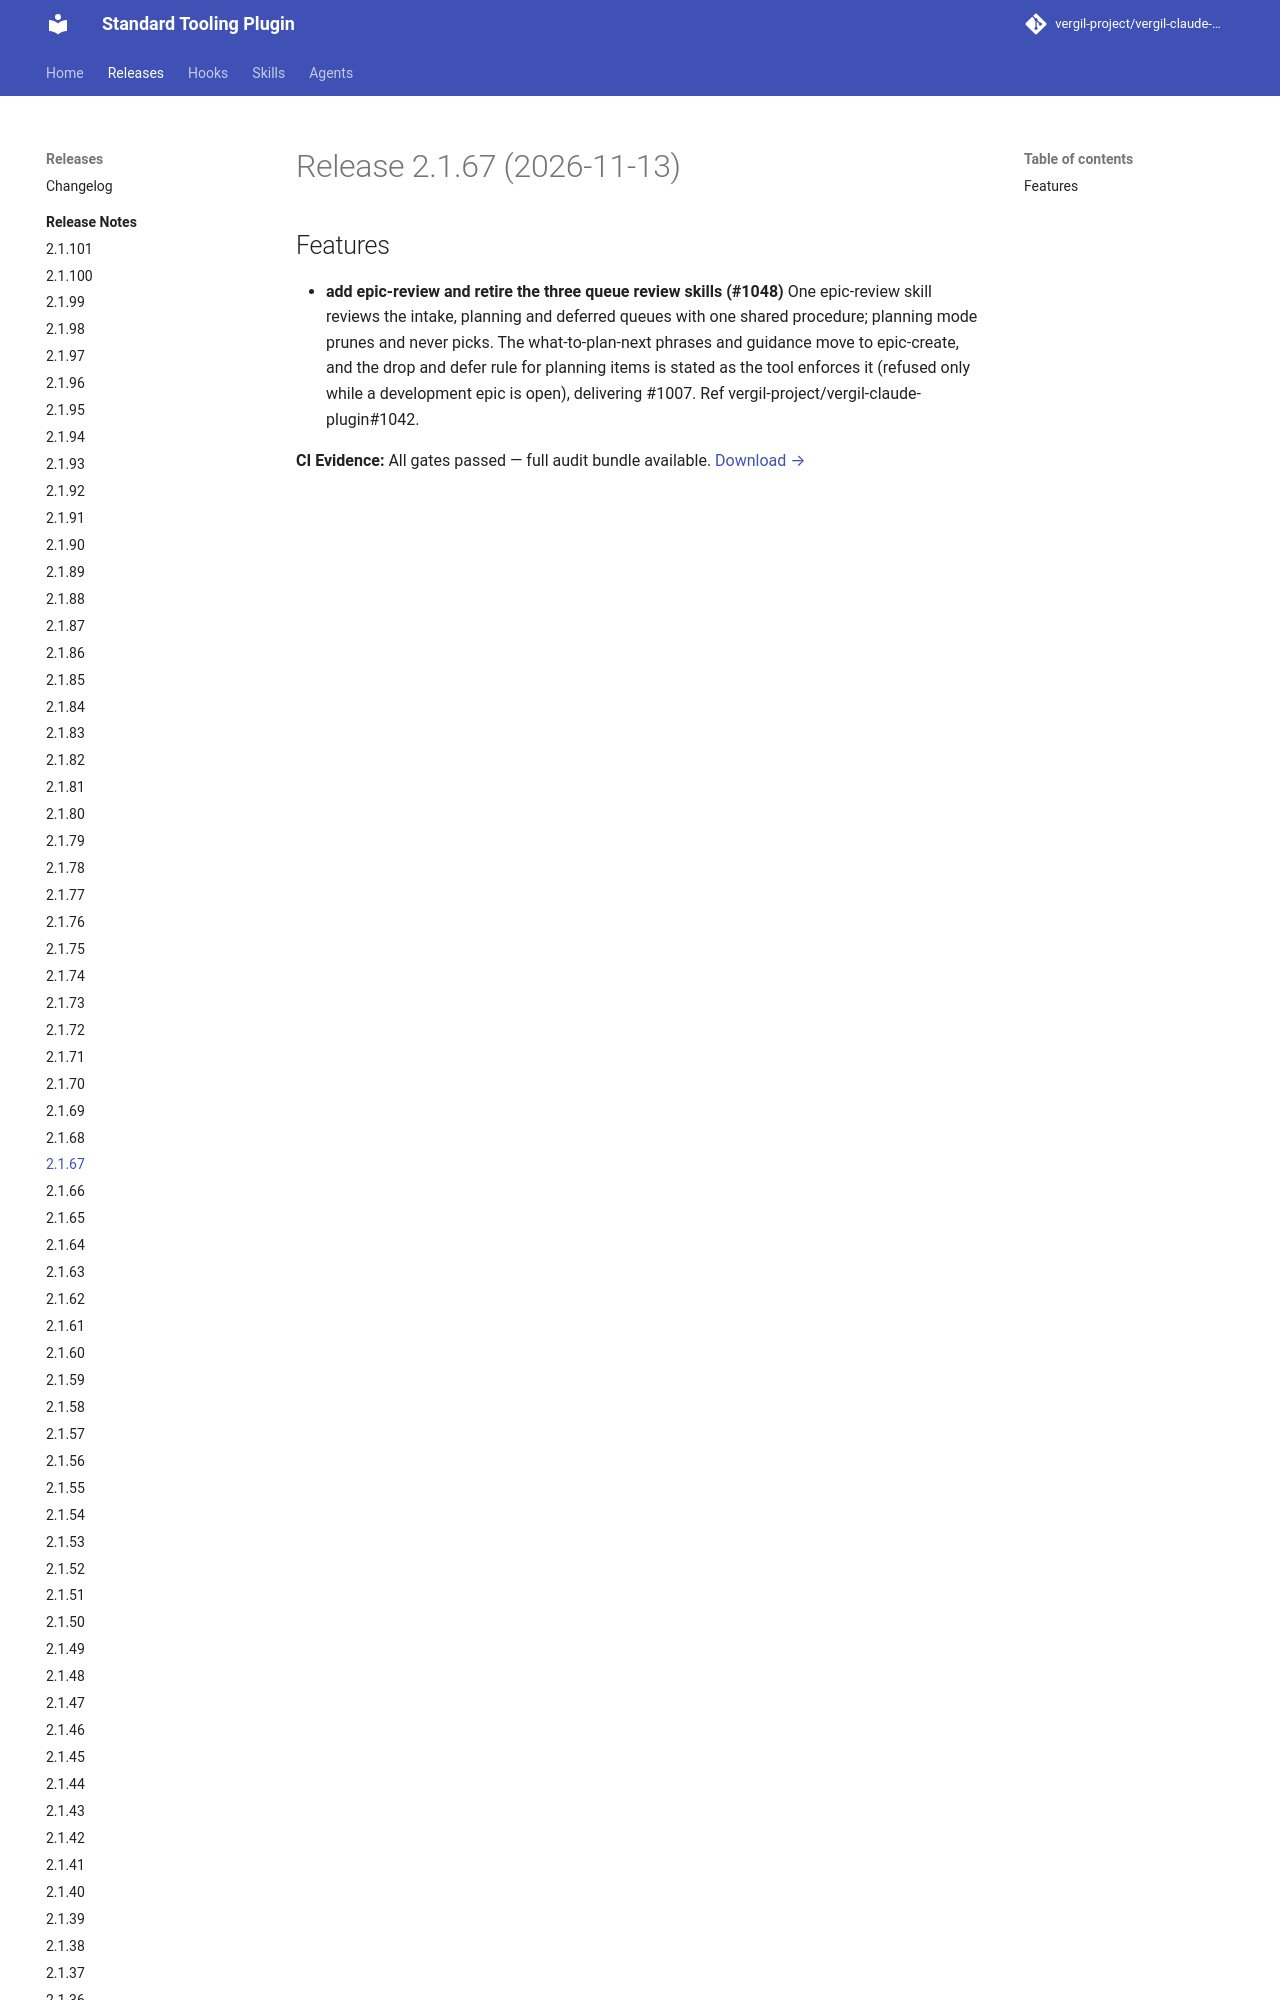

repository: vergil-project/vergil-claude-plugin · page: 2.1/releases/v2.1.67/index.html · generator: mkdocs


# Release 2.1.67 (2026-11-13)

## Features

- **add epic-review and retire the three queue review skills (#1048)**
One epic-review skill reviews the intake, planning and deferred queues with one shared procedure; planning mode prunes and ne
